Run: headless pygame with SDL's dummy video driver; simulated clock (each Clock.tick advances the game by its frame time, no real sleeping); random seed 0; keys injected as events and as key.get_pressed() state; no mouse input.
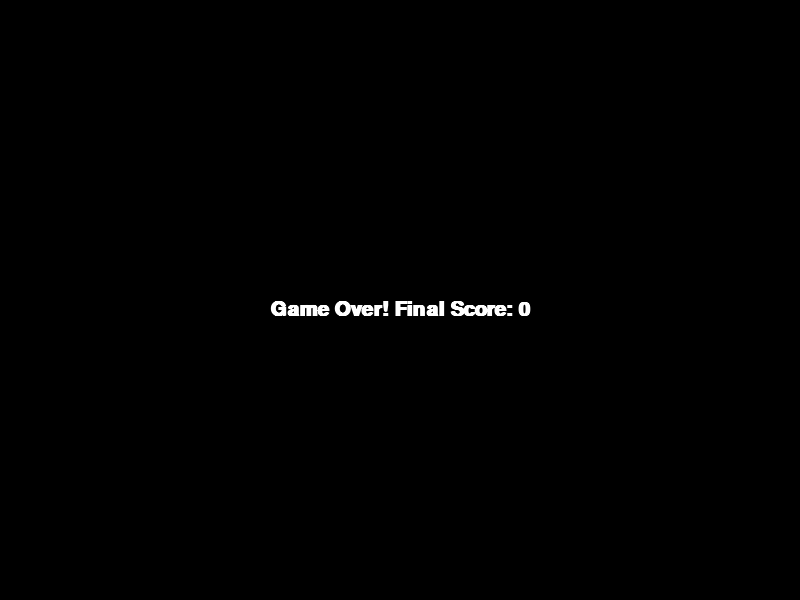
Frame 1 of 1 · flips 1–60 · no input (game ended)

The pygame program that drew these frames:

import pygame
import random
import sys

# Initialize Pygame
pygame.init()

# Constants
WIDTH = 800
HEIGHT = 600
CELL_SIZE = 20
FPS = 10

# Colors
BG_COLOR = (0, 0, 0)  # Black
SNAKE_HEAD_COLOR = (220, 20, 60)  # Crimson
SNAKE_BODY_COLOR = (255, 99, 71)  # Tomato
FOOD_COLOR = (255, 215, 0)  # Gold
DECO_COLOR = (178, 34, 34)  # Firebrick
TEXT_COLOR = (255, 255, 255)  # White

# Set up display
screen = pygame.display.set_mode((WIDTH, HEIGHT))
pygame.display.set_caption("Year of the Snake 2024 - Score: 0")
clock = pygame.time.Clock()

# Snake initialization
snake = [(WIDTH//2, HEIGHT//2)]
dx, dy = CELL_SIZE, 0
score = 0

# Food initialization
food = (random.randrange(0, WIDTH, CELL_SIZE), 
        random.randrange(0, HEIGHT, CELL_SIZE))

# Font for score display
font = pygame.font.SysFont('helvetica', 30, bold=True)

def draw_lantern(x, y):
    """Draw Chinese lantern using geometric shapes"""
    # Lantern body
    pygame.draw.rect(screen, DECO_COLOR, (x, y, 40, 60))
    pygame.draw.rect(screen, (139, 0, 0), (x, y, 40, 60), 2)
    
    # Top and bottom decorations
    pygame.draw.line(screen, (255, 215, 0), (x-5, y), (x+45, y), 3)
    pygame.draw.line(screen, (255, 215, 0), (x-5, y+60), (x+45, y+60), 3)
    
    # Hanging string
    pygame.draw.line(screen, (255, 215, 0), (x+20, y-20), (x+20, y), 2)

def game_over():
    """Display game over screen"""
    screen.fill(BG_COLOR)
    text = font.render(f'Game Over! Final Score: {score}', True, TEXT_COLOR)
    screen.blit(text, (WIDTH//2 - text.get_width()//2, HEIGHT//2))
    pygame.display.flip()
    pygame.time.wait(2000)
    pygame.quit()
    sys.exit()

# Main game loop
while True:
    # Event handling
    for event in pygame.event.get():
        if event.type == pygame.QUIT:
            pygame.quit()
            sys.exit()
        if event.type == pygame.KEYDOWN:
            if event.key == pygame.K_UP and dy == 0:
                dx, dy = 0, -CELL_SIZE
            elif event.key == pygame.K_DOWN and dy == 0:
                dx, dy = 0, CELL_SIZE
            elif event.key == pygame.K_LEFT and dx == 0:
                dx, dy = -CELL_SIZE, 0
            elif event.key == pygame.K_RIGHT and dx == 0:
                dx, dy = CELL_SIZE, 0

    # Move snake
    new_head = (snake[0][0] + dx, snake[0][1] + dy)
    snake.insert(0, new_head)

    # Check food collision
    if snake[0] == food:
        score += 1
        pygame.display.set_caption(f"Year of the Snake 2024 - Score: {score}")
        while True:
            new_food = (random.randrange(0, WIDTH, CELL_SIZE),
                        random.randrange(0, HEIGHT, CELL_SIZE))
            if new_food not in snake:
                food = new_food
                break
    else:
        snake.pop()

    # Collision detection
    if (snake[0][0] < 0 or snake[0][0] >= WIDTH or
        snake[0][1] < 0 or snake[0][1] >= HEIGHT or
        snake[0] in snake[1:]):
        game_over()

    # Drawing
    screen.fill(BG_COLOR)
    
    # Draw decorative lanterns
    draw_lantern(50, 50)
    draw_lantern(WIDTH-90, 50)
    
    # Draw snake
    for i, segment in enumerate(snake):
        color = SNAKE_HEAD_COLOR if i == 0 else SNAKE_BODY_COLOR
        pygame.draw.rect(screen, color, (segment[0], segment[1], CELL_SIZE, CELL_SIZE))
    
    # Draw food
    pygame.draw.circle(screen, FOOD_COLOR, 
                      (food[0] + CELL_SIZE//2, food[1] + CELL_SIZE//2),
                      CELL_SIZE//2)
    
    # Draw title text
    title_text = font.render("Year of the Snake 2024", True, TEXT_COLOR)
    screen.blit(title_text, (WIDTH//2 - title_text.get_width()//2, 10))
    
    pygame.display.flip()
    clock.tick(FPS)
